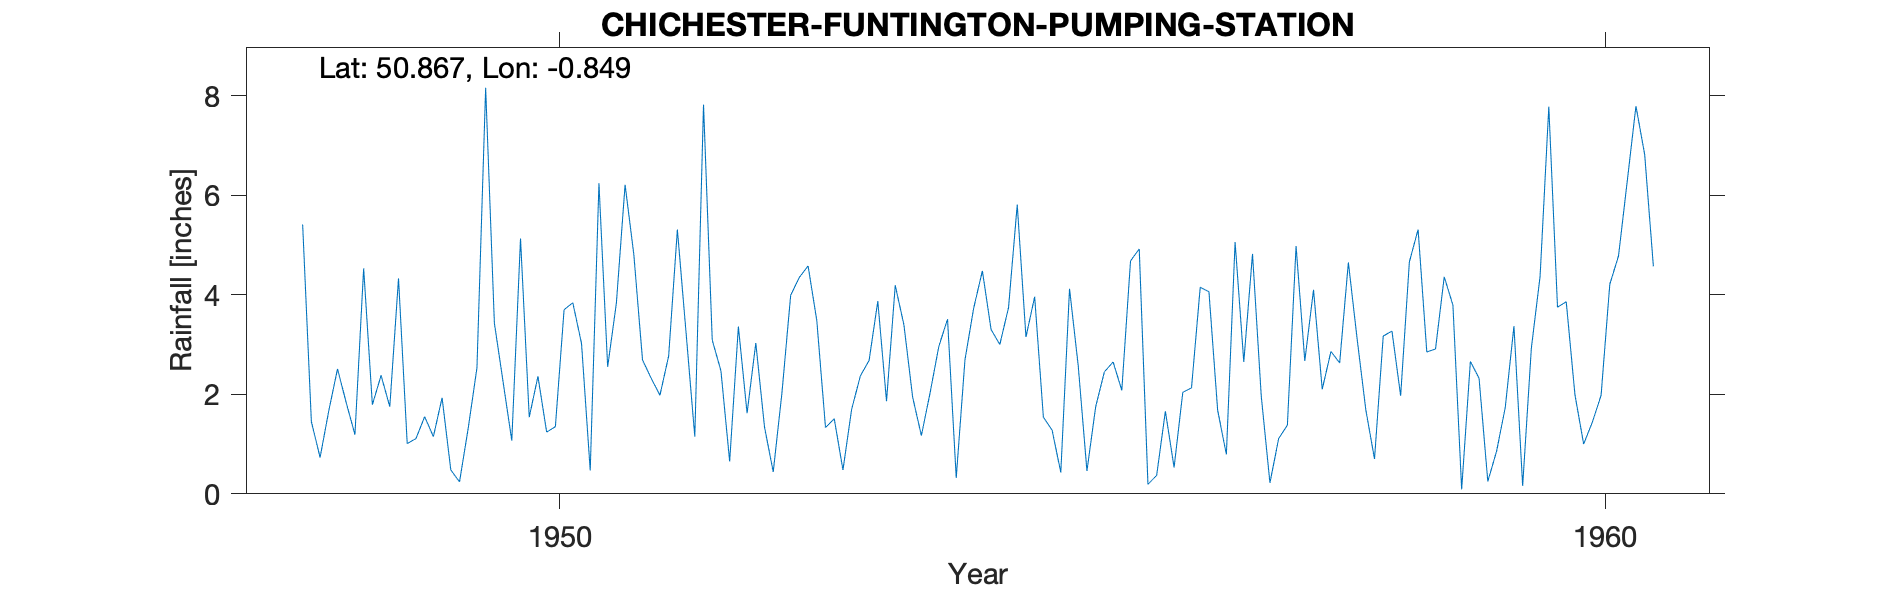

The file beside this chart, header and first rows:
CHICHESTER-FUNTINGTON-PUMPING-STATION, , , , , , , , , , , , , , , , , , , , 
Grid ref, SU811081, Long, -0.8489, Lat, 50.87, Elevation, 112, ft, , , , , , , , , , , , 
Station no, 435, , , , , , , , , , , , , , , , , , , 
, 1941, 1942, 1943, 1944, 1945, 1946, 1947, 1948, 1949, 1950, 1951, 1952, 1953, 1954, 1955, 1956, 1957, 1958, 1959, 1960
January, , , , , , , , 5.41, 1.01, 1.07, 3.83, 2.47, 1.33, 2.03, 3.96, 4.92, 2.65, 4.65, 3.79, 3.75
February, , , , , , , , 1.45, 1.11, 5.13, 6.21, 0.65, 1.51, 2.96, 1.54, 0.19, 4.82, 3.12, 0.09, 3.86
March, , , , , , , , 0.73, 1.55, 1.54, 4.81, 3.36, 0.48, 3.51, 1.28, 0.37, 1.97, 1.69, 2.66, 1.99
April, , , , , , , , 1.67, 1.15, 2.36, 2.69, 1.62, 1.7, 0.32, 0.43, 1.66, 0.22, 0.7, 2.32, 1
May, , , , , , , , 2.51, 1.93, 1.24, 2.32, 3.03, 2.37, 2.69, 4.12, 0.53, 1.11, 3.17, 0.25, 1.44
June, , , , , , , , 1.83, 0.48, 1.35, 1.98, 1.34, 2.68, 3.73, 2.57, 2.04, 1.38, 3.27, 0.85, 1.98
July, , , , , , , , 1.19, 0.24, 3.7, 2.77, 0.44, 3.87, 4.48, 0.46, 2.13, 4.98, 1.97, 1.73, 4.21
August, , , , , , , , 4.53, 1.32, 3.84, 5.31, 2.03, 1.86, 3.3, 1.75, 4.15, 2.67, 4.66, 3.37, 4.78
September, , , , , , , , 1.79, 2.53, 3.02, 3.23, 3.99, 4.19, 3, 2.45, 4.06, 4.1, 5.31, 0.16, 6.28
October, , , , , , , , 2.38, 8.16, 0.47, 1.15, 4.35, 3.39, 3.74, 2.65, 1.68, 2.1, 2.85, 2.93, 7.79
November, , , , , , , , 1.75, 3.43, 6.24, 7.82, 4.58, 1.94, 5.81, 2.08, 0.79, 2.86, 2.91, 4.37, 6.82
December, , , , , , , , 4.33, 2.25, 2.55, 3.09, 3.48, 1.17, 3.15, 4.68, 5.06, 2.63, 4.36, 7.78, 4.57
Total, , , , , , , , 29.57, 25.16, 32.51, 45.21, 31.34, 26.49, 38.72, 27.97, 27.58, 31.49, 38.66, 30.3, 48.47
1960 Aug IDR, , , , , , , , , , , , , , , , , , , , 
